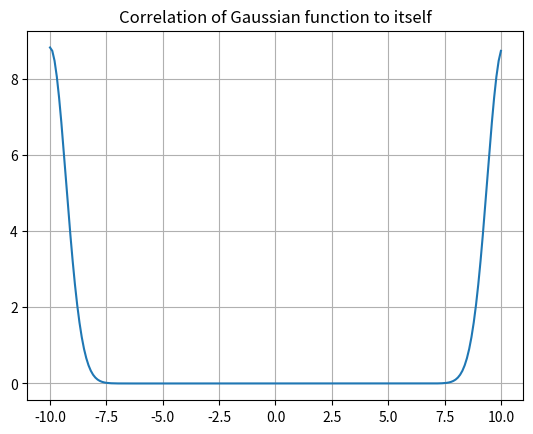

Python code for this plot:
#
## Tutorial1 Question2b
##
from numpy import pi,exp,real,conj,linspace
from numpy.fft import fft,ifft
from matplotlib import pyplot as plt
def corrl(gaus):
    ft_gaus = fft(gaus)
    cj_gaus = conj(fft(gaus))
    return ifft(ft_gaus*cj_gaus)

x = linspace(-10,10,200)
sig = 0.5
gaus = exp(-0.5*x**2/sig**2)
h = corrl(gaus)
h1 = real(h)
plt.plot(x,h1)
plt.title('Correlation of Gaussian function to itself')
plt.grid(True)
plt.show()
